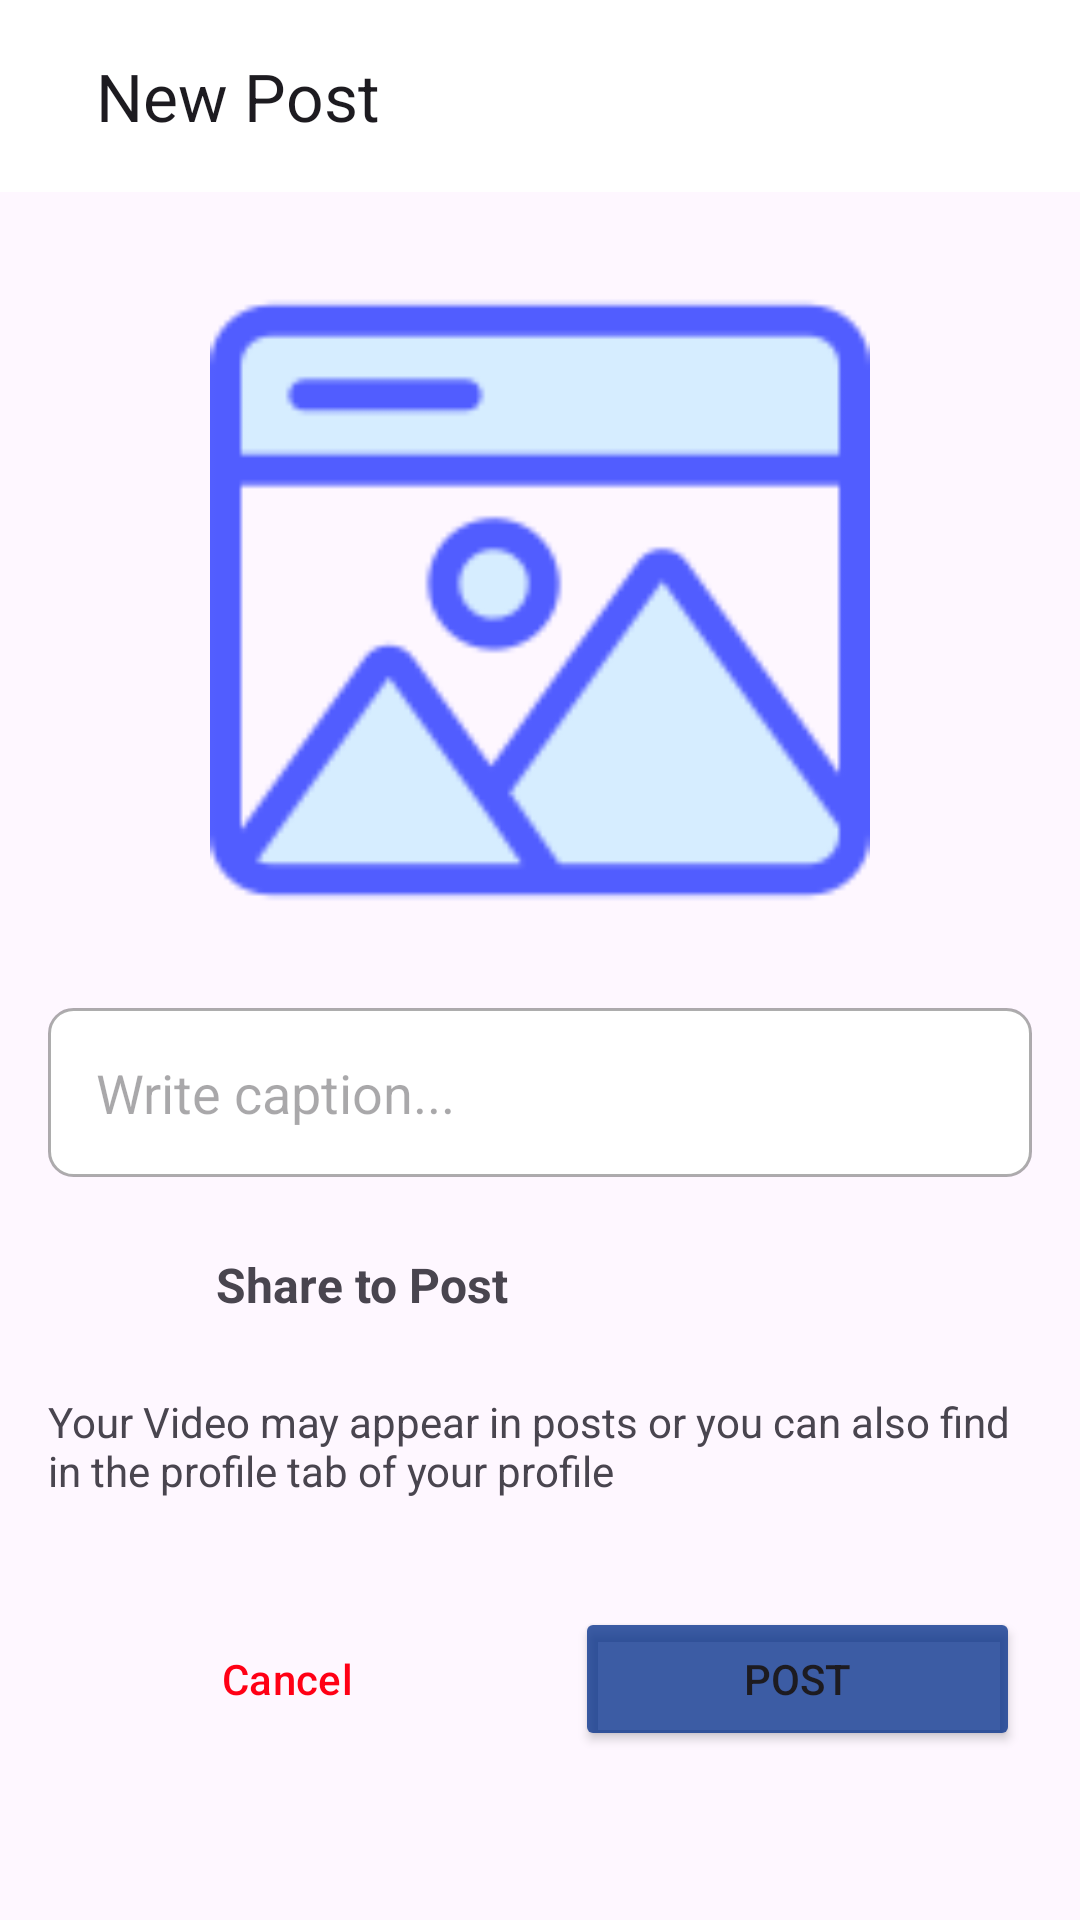

Here is an Android app screen rendered from its layout file. Give the layout XML and the strings, colors and styles it references.
<!-- AndroidManifest.xml: application theme Theme.SocialBundle -->
<!-- res/layout/activity_posting.xml -->
<?xml version="1.0" encoding="utf-8"?>
<androidx.constraintlayout.widget.ConstraintLayout xmlns:android="http://schemas.android.com/apk/res/android"
    xmlns:app="http://schemas.android.com/apk/res-auto"
    xmlns:tools="http://schemas.android.com/tools"
    android:layout_width="match_parent"
    android:layout_height="match_parent"
    tools:context=".UploadingWork.PostingActivity">

    <com.google.android.material.appbar.MaterialToolbar
        android:id="@+id/materialToolbar"
        android:layout_width="match_parent"
        android:layout_height="wrap_content"
        android:background="@color/white"
        android:minHeight="?attr/actionBarSize"
        android:theme="?attr/actionBarTheme"
        app:layout_constraintEnd_toEndOf="parent"
        app:layout_constraintStart_toStartOf="parent"
        app:layout_constraintTop_toTopOf="parent"
        app:title="New Post"
        app:titleMarginStart="32dp" />

    <ImageView
        android:id="@+id/postImageAndVideo"
        android:layout_width="300dp"
        android:layout_height="240dp"
        android:padding="10dp"
        android:layout_marginTop="16dp"
        android:scaleType="fitCenter"
        android:src="@drawable/posting_act"
        app:layout_constraintEnd_toEndOf="parent"
        app:layout_constraintStart_toStartOf="parent"
        app:layout_constraintTop_toBottomOf="@+id/materialToolbar" />

    <EditText
        android:id="@+id/caption"
        android:layout_width="match_parent"
        android:layout_height="wrap_content"
        android:layout_marginTop="16dp"
        android:layout_marginHorizontal="16dp"
        android:hint="Write caption..."
        android:padding="16dp"
        android:background="@drawable/bg_box"
        app:layout_constraintEnd_toEndOf="@+id/postImageAndVideo"
        app:layout_constraintStart_toStartOf="@+id/postImageAndVideo"
        app:layout_constraintTop_toBottomOf="@+id/postImageAndVideo" />

    <LinearLayout
        android:id="@+id/post_add"
        android:layout_width="match_parent"
        android:layout_height="wrap_content"
        android:layout_margin="16dp"
        android:orientation="horizontal"
        app:layout_constraintEnd_toEndOf="parent"
        app:layout_constraintStart_toStartOf="parent"
        app:layout_constraintTop_toBottomOf="@+id/caption">

        <ImageView
            android:layout_width="40dp"
            android:layout_height="40dp"
            android:padding="5dp"
            android:src="@drawable/addition" />

        <TextView
            android:layout_width="0dp"
            android:layout_height="match_parent"
            android:layout_marginStart="16dp"
            android:layout_weight="1"
            android:gravity="center_vertical"
            android:text="Share to Post"
            android:textSize="16sp"
            android:textStyle="bold" />
    </LinearLayout>

    <TextView
        android:id="@+id/textView4"
        android:layout_width="match_parent"
        android:layout_height="wrap_content"
        android:layout_marginHorizontal="16dp"
        android:layout_marginTop="16dp"
        android:text="@string/your_video_may_appear_in_pots_or_you_can_also_find_in_the_profile_tab_of_your_profile"
        app:layout_constraintEnd_toEndOf="parent"
        app:layout_constraintStart_toStartOf="parent"
        app:layout_constraintTop_toBottomOf="@+id/post_add" />

    <LinearLayout
        android:id="@+id/linearLayout2"
        android:layout_width="match_parent"
        android:layout_height="wrap_content"
        android:layout_marginTop="16dp"
        android:orientation="horizontal"
        android:padding="10dp"
        app:layout_constraintEnd_toEndOf="parent"
        app:layout_constraintStart_toStartOf="parent"
        app:layout_constraintTop_toBottomOf="@+id/textView4">

        <Button
            android:id="@+id/cancel_button"
            style="@style/Widget.Material3.Button.OutlinedButton"
            android:layout_width="wrap_content"
            android:layout_height="wrap_content"
            android:layout_margin="10dp"
            android:layout_weight="1"
            android:text="Cancel"
            android:textColor="@color/red"
            app:strokeColor="@color/red" />

        <Button
            android:id="@+id/post_button"
            android:layout_width="wrap_content"
            android:layout_height="wrap_content"
            android:layout_margin="10dp"
            android:layout_weight="1"
            android:backgroundTint="@color/blue"
            android:text="Post" />
    </LinearLayout>

    <ProgressBar
        android:id="@+id/progressPost"
        android:visibility="invisible"
        android:layout_width="200dp"
        android:progressTint="@color/blue"
        android:layout_height="wrap_content"
        app:layout_constraintEnd_toEndOf="parent"
        app:layout_constraintStart_toStartOf="parent"
        app:layout_constraintTop_toBottomOf="@+id/linearLayout2" />


</androidx.constraintlayout.widget.ConstraintLayout>
<!-- resources referenced by this layout -->
<resources>
  <color name="blue">#C4022E89</color>
  <color name="red">#FF0015</color>
  <color name="white">#FFFFFFFF</color>
  <!-- drawable bg_box (drawable) -->
  <?xml version="1.0" encoding="utf-8"?>
  <shape android:shape="rectangle" xmlns:android="http://schemas.android.com/apk/res/android">
  <corners android:radius="8dp"/>
      <solid android:color="@color/white"/>
      <stroke android:width="1dp" android:color="#52000000"/>
  </shape>
  <!-- drawable posting_act: png bitmap (drawable, 4928 bytes) -->
  <string name="your_video_may_appear_in_pots_or_you_can_also_find_in_the_profile_tab_of_your_profile">Your Video may appear in posts or you can also find in the profile tab of your profile</string>
  <style name="Theme.SocialBundle" parent="Base.Theme.SocialBundle" />
  <style name="Base.Theme.SocialBundle" parent="Theme.Material3.DayNight.NoActionBar">
          
          
      </style>
</resources>
